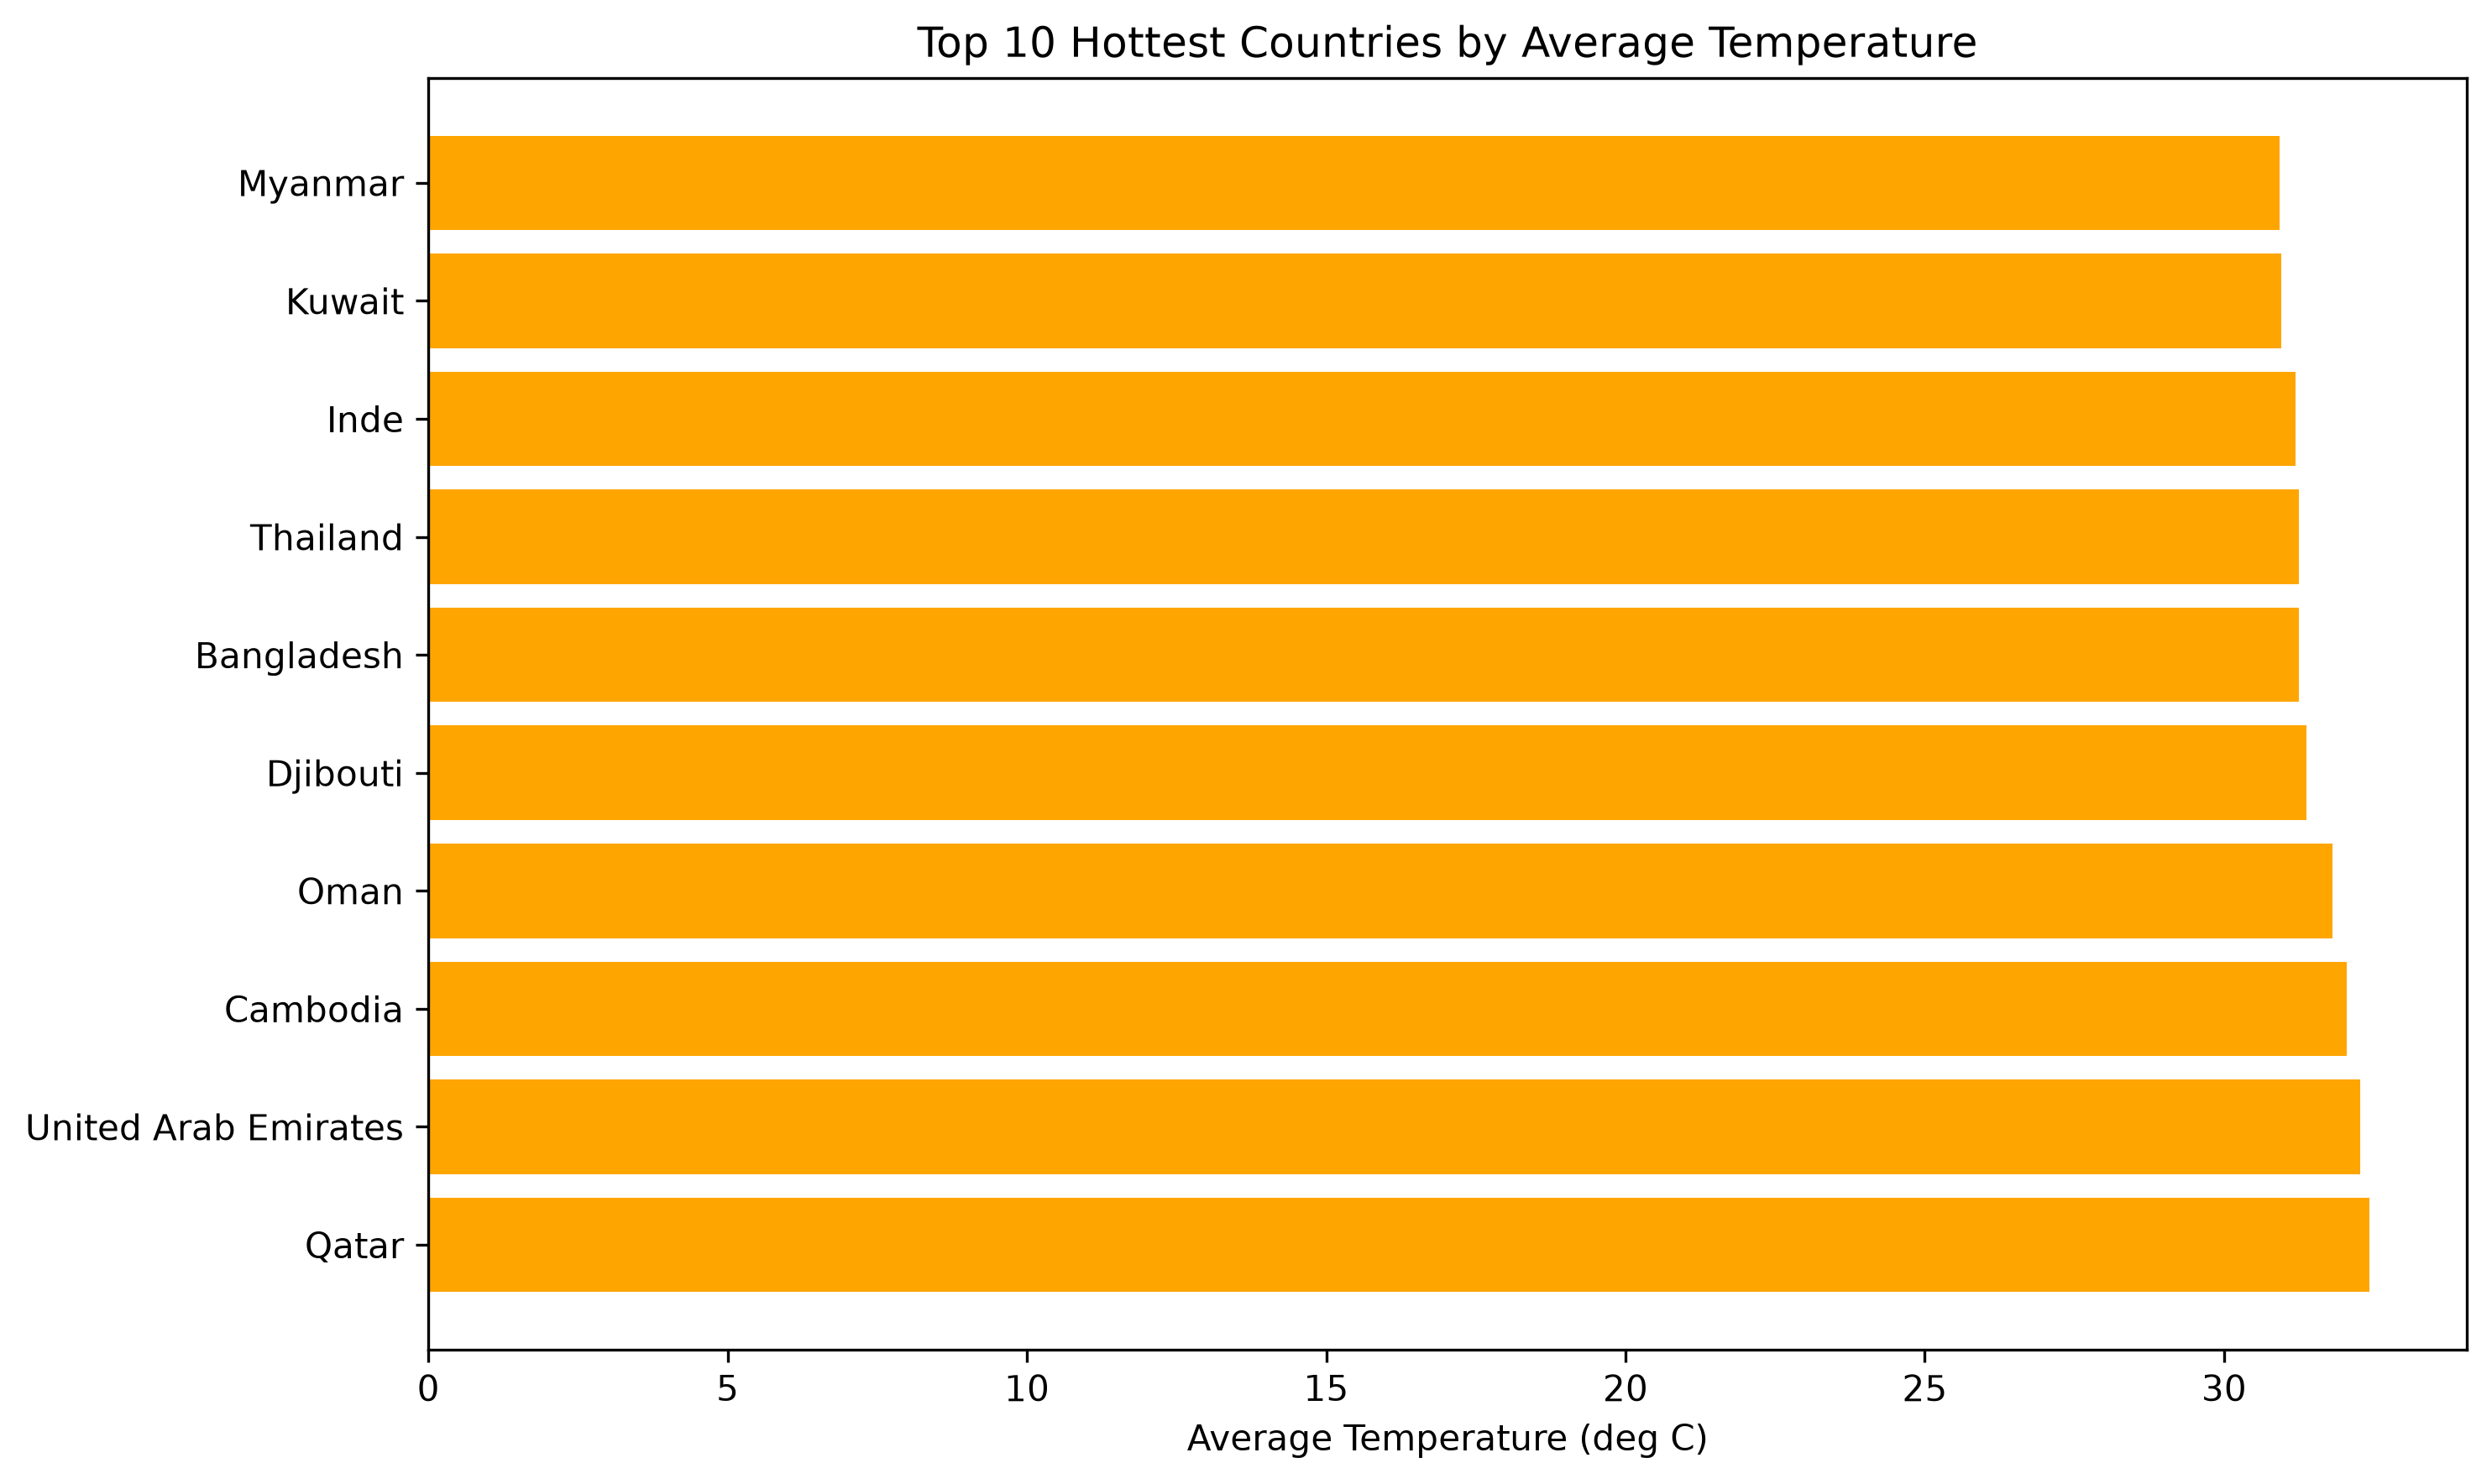

The data file committed next to this chart (first rows):
, Country, Avg Temp (deg C), Max Temp (deg C)
1, Qatar, 32.43, 46.3
2, United Arab Emirates, 32.27, 46.4
3, Cambodia, 32.05, 39.9
4, Oman, 31.82, 46.3
5, Djibouti, 31.37, 47.1
6, Bangladesh, 31.25, 42.2
7, Thailand, 31.25, 39.3
8, Inde, 31.2, 31.2
9, Kuwait, 30.96, 49.2
10, Myanmar, 30.92, 38.4
